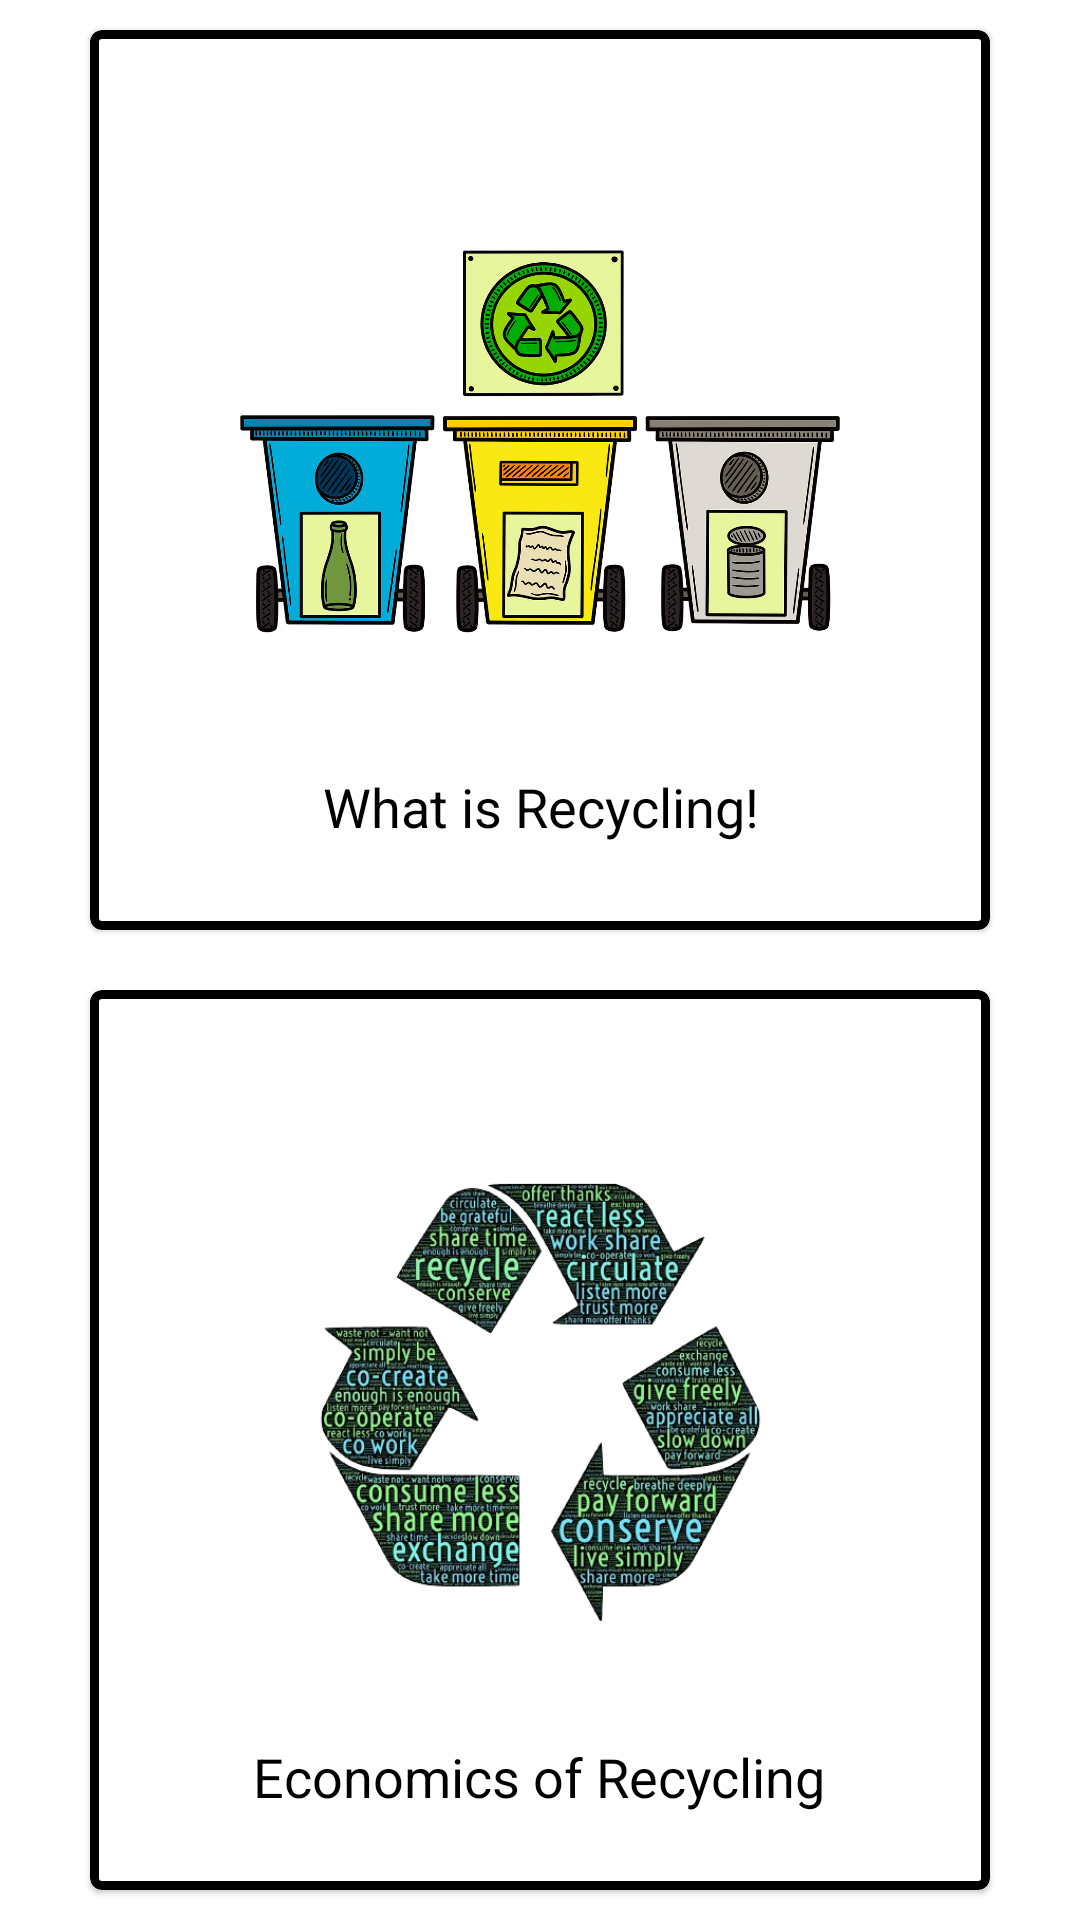

Android layout source for this screen:
<!-- AndroidManifest.xml: application theme Theme.Taxio -->
<!-- res/layout/activity_what_is_itr.xml -->
<?xml version="1.0" encoding="utf-8"?>
<androidx.constraintlayout.widget.ConstraintLayout xmlns:android="http://schemas.android.com/apk/res/android"
    xmlns:app="http://schemas.android.com/apk/res-auto"
    xmlns:tools="http://schemas.android.com/tools"
    android:layout_width="match_parent"
    android:layout_height="match_parent"
    tools:context=".WhatIsITR">

    <LinearLayout
        android:id="@+id/linearLayout"
        android:layout_width="match_parent"
        android:layout_height="match_parent"
        android:gravity="center"
        android:orientation="vertical"
        app:layout_constraintBottom_toTopOf="parent"
        app:layout_constraintEnd_toEndOf="parent"
        app:layout_constraintHorizontal_bias="0.0"
        app:layout_constraintStart_toStartOf="parent"
        app:layout_constraintTop_toTopOf="parent"
        app:layout_constraintVertical_bias="0.0">


        <com.google.android.material.card.MaterialCardView
            android:layout_width="300dp"
            android:layout_height="300dp"
            android:layout_margin="10dp"
            app:strokeColor="@color/black"
            app:strokeWidth="3dp"
            android:id="@+id/bt2"
            android:onClick="openNew">

            <RelativeLayout

                android:layout_width="match_parent"
                android:layout_height="match_parent">

                <TextView
                    android:id="@+id/tvJob"
                    android:layout_width="wrap_content"
                    android:layout_height="32dp"
                    android:layout_below="@id/whatIsITRImg"
                    android:layout_alignParentBottom="true"
                    android:layout_centerHorizontal="true"
                    android:layout_marginTop="8dp"
                    android:layout_marginBottom="20dp"
                    android:gravity="center"
                    android:padding="5dp"
                    android:text="What is Recycling!"
                    android:textColor="@color/black"
                    android:textSize="18sp"
                    app:fontFamily="@font/fredoka_one" />

                <ImageView
                    android:id="@+id/whatIsITRImg"
                    android:layout_width="200dp"
                    android:layout_height="200dp"
                    android:layout_alignParentTop="true"
                    android:layout_centerHorizontal="true"
                    android:layout_marginTop="30dp"
                    app:srcCompat="@drawable/wir" />
            </RelativeLayout>
        </com.google.android.material.card.MaterialCardView>

        <com.google.android.material.card.MaterialCardView
            android:layout_width="300dp"
            android:layout_height="300dp"
            android:layout_margin="10dp"
            app:strokeColor="@color/black"
            app:strokeWidth="3dp"
            android:id="@+id/bt4"
            android:onClick="openNew">

            <RelativeLayout

                android:layout_width="match_parent"
                android:layout_height="match_parent">

                <TextView
                    android:id="@+id/textView3"
                    android:layout_width="wrap_content"
                    android:layout_height="wrap_content"
                    android:layout_below="@id/whatIsITR"
                    android:layout_centerHorizontal="true"
                    android:layout_marginTop="10dp"
                    android:gravity="center"
                    android:text="Economics of Recycling"
                    android:textColor="@color/black"
                    android:textSize="18sp"
                    app:fontFamily="@font/fredoka_one" />

                <ImageView
                    android:id="@+id/whatIsITR"
                    android:layout_width="200dp"
                    android:layout_height="200dp"
                    android:layout_alignParentTop="true"
                    android:layout_centerHorizontal="true"
                    android:layout_marginTop="40dp"
                    app:srcCompat="@drawable/ecorec" />
            </RelativeLayout>
        </com.google.android.material.card.MaterialCardView>


    </LinearLayout>

</androidx.constraintlayout.widget.ConstraintLayout>
<!-- resources referenced by this layout -->
<resources>
  <color name="black">#FF000000</color>
  <!-- drawable ecorec: png bitmap (drawable, 341151 bytes) -->
  <!-- drawable wir: png bitmap (drawable, 377335 bytes) -->
  <style name="Theme.Taxio" parent="Theme.MaterialComponents.DayNight.NoActionBar">
          
          <item name="colorPrimary">@color/purple_500</item>
          <item name="colorPrimaryVariant">@color/purple_700</item>
          <item name="colorOnPrimary">@color/white</item>
          
          <item name="colorSecondary">@color/teal_200</item>
          <item name="colorSecondaryVariant">@color/teal_700</item>
          <item name="colorOnSecondary">@color/black</item>
          
          <item name="android:statusBarColor" tools:targetApi="l">?attr/colorPrimaryVariant</item>
          
          <item name="android:windowContentTransitions">true</item>
  
      </style>
  <color name="purple_500">#FF6200EE</color>
  <color name="purple_700">#FF3700B3</color>
  <color name="white">#FFFFFFFF</color>
  <color name="teal_200">#FF03DAC5</color>
  <color name="teal_700">#FF018786</color>
</resources>
